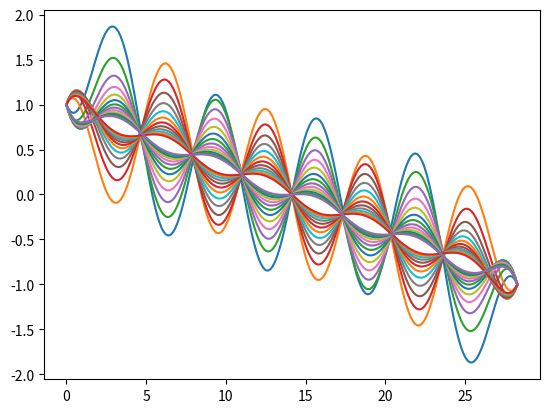

This chart was generated by the following Python code:
"""
Created on Thu Nov  7 16:10:30 2019
Crank Nicholson scheme for the diffison equation
Dirichlet boundary conditions
[redacted]
"""

import numpy as np
import matplotlib.pyplot as plt

#Maillage
a = 0
b = np.pi*9
nx = 200
x = np.linspace(a,b,nx)
dx = x[2] - x[1]

#Pas de temps
dt = 40

c = dt/dx**2

A = np.zeros((nx,nx))
A[0,0] = 1
A[nx-1,nx-1] = 1
#Equations du centre
for i in range(1,nx-1,1):
    A[i,i] = 1 + c
    A[i,i-1] = -0.5*c
    A[i,i+1] = -0.5*c

B = np.zeros((nx,nx))
B[0,0] = 1
B[nx-1,nx-1] = 1
#Equations du centre
for i in range(1,nx-1,1):
    B[i,i] = 1 - c
    B[i,i-1] = 0.5*c
    B[i,i+1] = 0.5*c

C = np.dot(np.linalg.inv(A),B)

#Conditions initiales
T = np.cos(x)

tfin = 1000
t = 0
j = 0
while t<tfin and j<50:
    T = np.dot(C,T)
    plt.plot(x,T)
    t = t + dt
    j = j + 1 
#    print(T)
#    print(np.shape(T))
plt.show()

